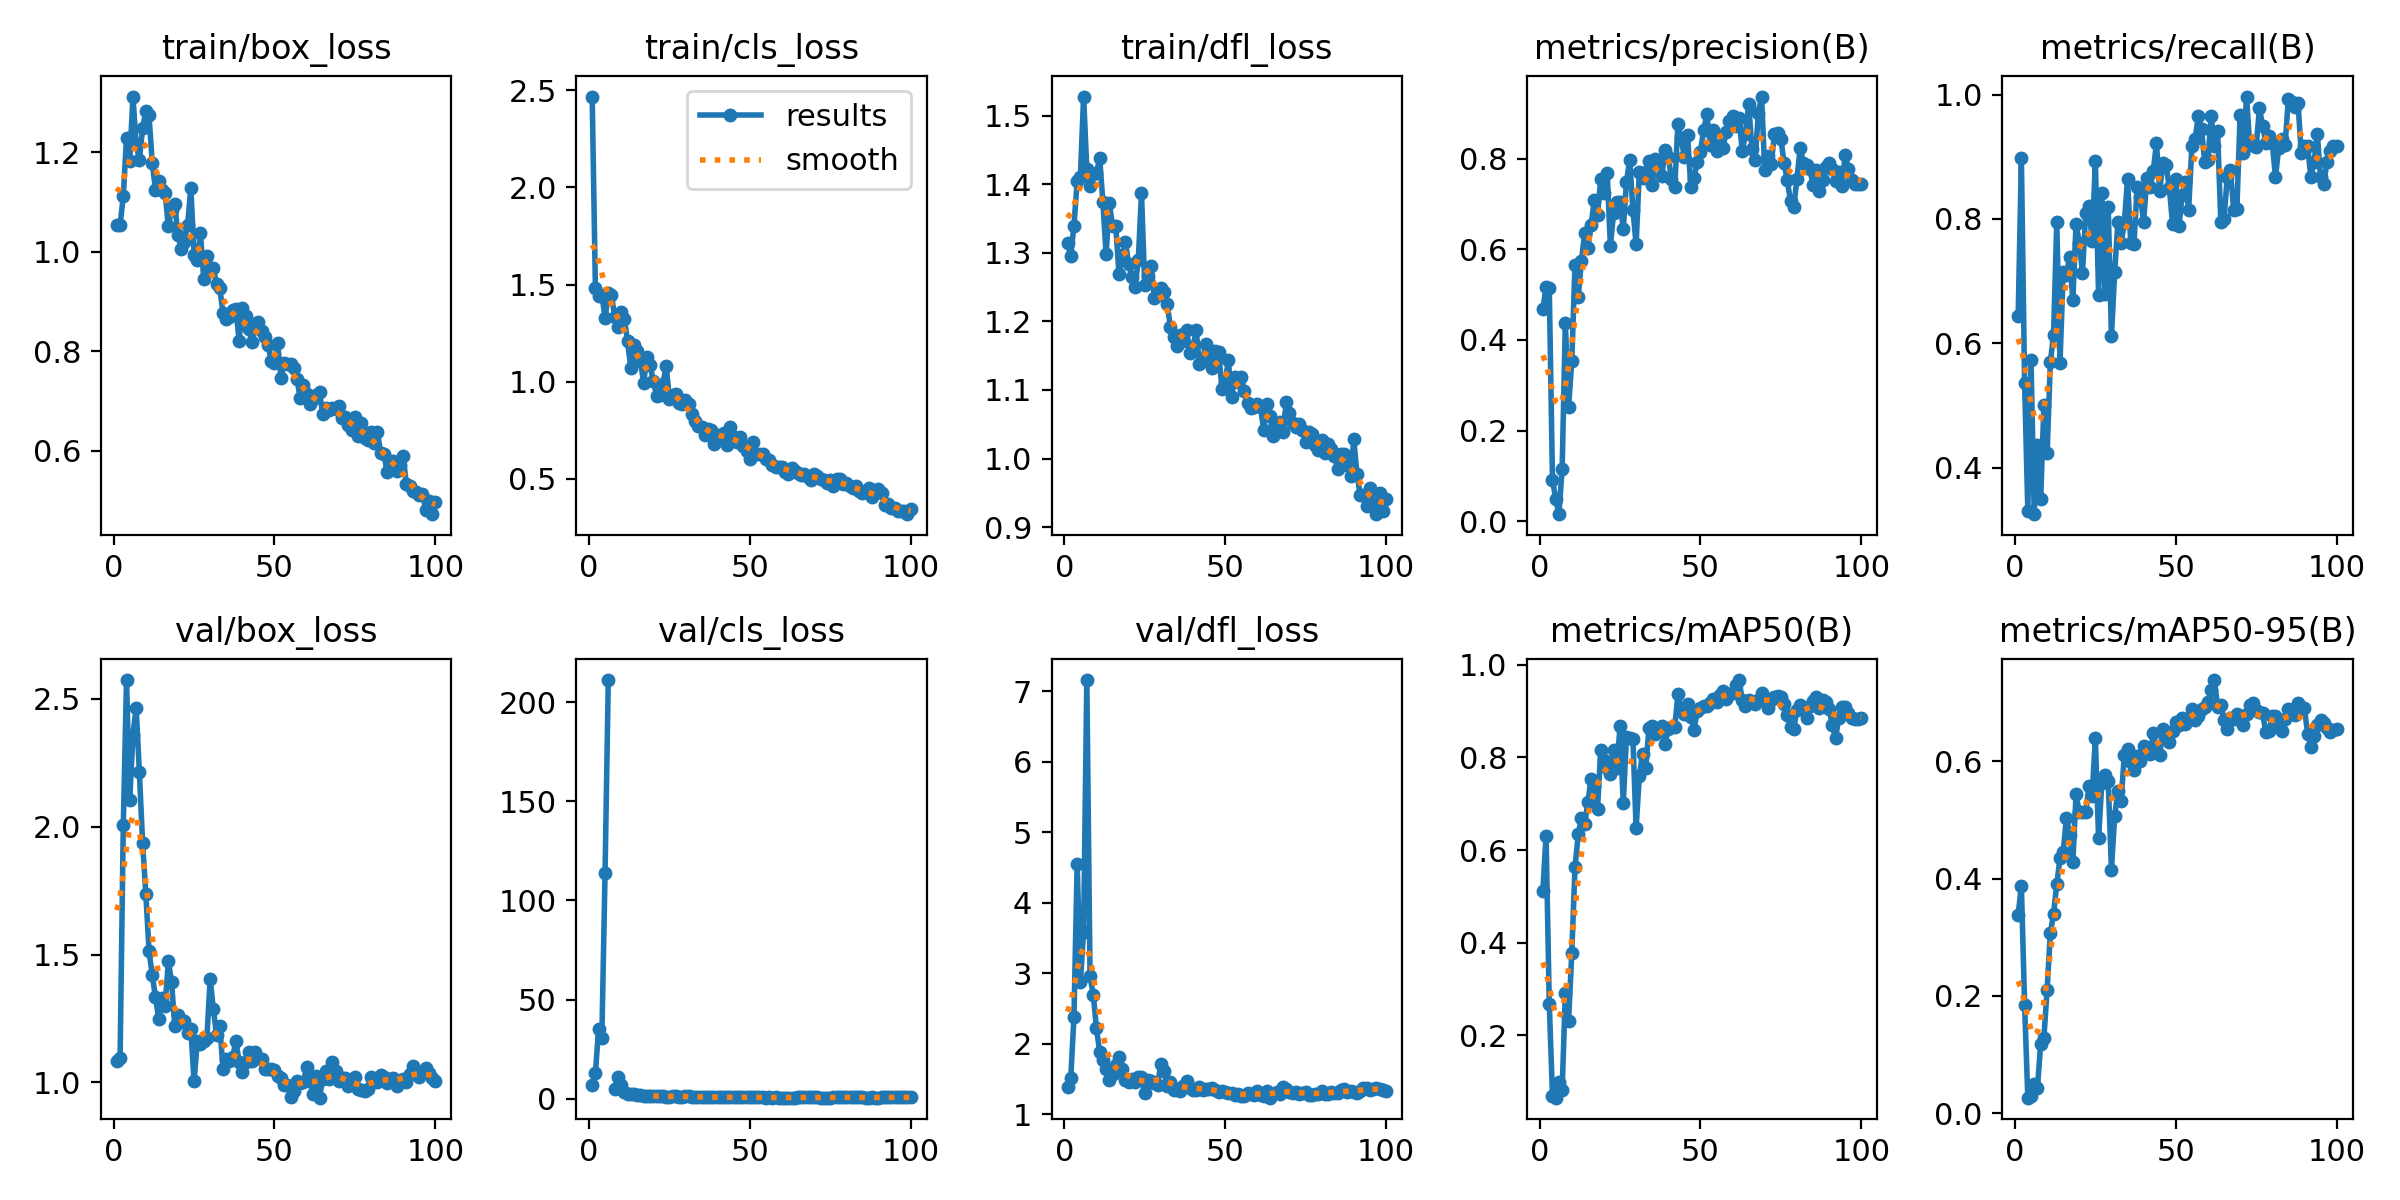

Values plotted in this chart, from the file beside it:
epoch, train/box_loss, train/cls_loss, train/dfl_loss, metrics/precision(B), metrics/recall(B), metrics/mAP50(B), metrics/mAP50-95(B), val/box_loss, val/cls_loss, val/dfl_loss, lr/pg0, lr/pg1, lr/pg2
1, 1.053, 2.468, 1.314, 0.4688, 0.6435, 0.5115, 0.3386, 1.085, 6.909, 1.385, 0.0002334, 0.0002334, 0.0002334
2, 1.053, 1.48, 1.296, 0.5161, 0.8972, 0.631, 0.3881, 1.094, 13.08, 1.514, 0.0004786, 0.0004786, 0.0004786
3, 1.112, 1.44, 1.34, 0.5139, 0.536, 0.2677, 0.185, 2.007, 35.34, 2.379, 0.000719, 0.000719, 0.000719
4, 1.23, 1.448, 1.404, 0.09042, 0.3306, 0.06837, 0.02682, 2.573, 30.85, 4.552, 0.0009543, 0.0009543, 0.0009543
5, 1.183, 1.327, 1.411, 0.05023, 0.5722, 0.06526, 0.02903, 2.105, 113.9, 2.873, 0.001185, 0.001185, 0.001185
6, 1.312, 1.455, 1.528, 0.0157, 0.325, 0.09915, 0.05049, 2.359, 211.2, 3.59, 0.00141, 0.00141, 0.00141
7, 1.216, 1.446, 1.422, 0.1153, 0.4361, 0.08203, 0.04398, 2.464, inf, 7.16, 0.001568, 0.001568, 0.001568
8, 1.184, 1.333, 1.397, 0.4384, 0.35, 0.2905, 0.1187, 2.212, 5.132, 2.968, 0.001568, 0.001568, 0.001568
9, 1.248, 1.28, 1.415, 0.2526, 0.5, 0.2307, 0.1288, 1.937, 11.16, 2.698, 0.001551, 0.001551, 0.001551
10, 1.282, 1.36, 1.417, 0.3529, 0.4226, 0.3785, 0.2109, 1.738, 7.012, 2.223, 0.001535, 0.001535, 0.001535
11, 1.274, 1.324, 1.438, 0.5662, 0.5694, 0.5625, 0.3071, 1.514, 3.183, 1.882, 0.001519, 0.001519, 0.001519
12, 1.178, 1.208, 1.374, 0.4953, 0.6139, 0.6341, 0.3398, 1.419, 2.442, 1.77, 0.001502, 0.001502, 0.001502
13, 1.125, 1.068, 1.298, 0.5743, 0.7944, 0.6682, 0.3903, 1.334, 2.314, 1.648, 0.001486, 0.001486, 0.001486
14, 1.142, 1.189, 1.372, 0.6355, 0.5685, 0.6557, 0.4342, 1.249, 2.523, 1.485, 0.001469, 0.001469, 0.001469
15, 1.125, 1.157, 1.339, 0.6027, 0.7139, 0.7041, 0.4449, 1.331, 2.08, 1.573, 0.001453, 0.001453, 0.001453
16, 1.118, 1.108, 1.339, 0.6532, 0.7098, 0.7538, 0.5035, 1.298, 1.651, 1.699, 0.001436, 0.001436, 0.001436
17, 1.051, 0.9938, 1.269, 0.7097, 0.7386, 0.7394, 0.4748, 1.474, 1.259, 1.814, 0.001419, 0.001419, 0.001419
18, 1.084, 1.127, 1.297, 0.6752, 0.6694, 0.6889, 0.4286, 1.394, 1.445, 1.644, 0.001403, 0.001403, 0.001403
19, 1.097, 1.085, 1.315, 0.7551, 0.792, 0.8168, 0.5433, 1.22, 1.375, 1.492, 0.001386, 0.001386, 0.001386
20, 1.033, 1.005, 1.284, 0.725, 0.7611, 0.7946, 0.5129, 1.265, 1.412, 1.465, 0.00137, 0.00137, 0.00137
21, 1.006, 0.9286, 1.264, 0.7693, 0.7136, 0.7774, 0.5131, 1.238, 1.44, 1.498, 0.001353, 0.001353, 0.001353
22, 1.02, 0.9312, 1.25, 0.6074, 0.8091, 0.7643, 0.5127, 1.238, 1.239, 1.462, 0.001337, 0.001337, 0.001337
23, 1.054, 0.9892, 1.29, 0.6811, 0.8207, 0.8151, 0.558, 1.195, 1.156, 1.526, 0.00132, 0.00132, 0.00132
24, 1.128, 1.083, 1.387, 0.7034, 0.7639, 0.7773, 0.5413, 1.208, 1.14, 1.529, 0.001304, 0.001304, 0.001304
25, 0.9944, 0.9111, 1.254, 0.7053, 0.8934, 0.8669, 0.6387, 1.005, 1.053, 1.305, 0.001287, 0.001287, 0.001287
26, 0.9826, 0.9292, 1.266, 0.6446, 0.6778, 0.7011, 0.4691, 1.16, 1.37, 1.481, 0.001271, 0.001271, 0.001271
27, 1.037, 0.9375, 1.28, 0.749, 0.8416, 0.8443, 0.5623, 1.148, 1.223, 1.476, 0.001254, 0.001254, 0.001254
28, 0.9464, 0.889, 1.234, 0.797, 0.6789, 0.8429, 0.5757, 1.164, 1.097, 1.446, 0.001238, 0.001238, 0.001238
29, 0.9924, 0.8825, 1.239, 0.6877, 0.8194, 0.8401, 0.5654, 1.175, 1.01, 1.423, 0.001221, 0.001221, 0.001221
30, 0.9644, 0.9056, 1.248, 0.6107, 0.6111, 0.6472, 0.4154, 1.404, 1.399, 1.711, 0.001205, 0.001205, 0.001205
31, 0.9671, 0.8838, 1.243, 0.7708, 0.7139, 0.7603, 0.5061, 1.287, 1.158, 1.61, 0.001188, 0.001188, 0.001188
32, 0.9348, 0.8328, 1.225, 0.7576, 0.7944, 0.8081, 0.5495, 1.184, 1.062, 1.397, 0.001172, 0.001172, 0.001172
33, 0.9273, 0.797, 1.192, 0.7704, 0.7605, 0.7765, 0.5316, 1.219, 0.974, 1.461, 0.001155, 0.001155, 0.001155
34, 0.8765, 0.7693, 1.177, 0.7939, 0.7934, 0.8646, 0.6108, 1.054, 0.8659, 1.342, 0.001139, 0.001139, 0.001139
35, 0.8654, 0.7663, 1.164, 0.7408, 0.8639, 0.8679, 0.6212, 1.091, 0.9218, 1.365, 0.001122, 0.001122, 0.001122
36, 0.8687, 0.7241, 1.181, 0.8003, 0.7611, 0.8498, 0.598, 1.083, 0.8904, 1.327, 0.001106, 0.001106, 0.001106
37, 0.8834, 0.7589, 1.172, 0.7943, 0.7592, 0.8572, 0.5857, 1.098, 0.8615, 1.399, 0.001089, 0.001089, 0.001089
38, 0.8857, 0.7514, 1.187, 0.7619, 0.8514, 0.8686, 0.6089, 1.163, 0.8096, 1.475, 0.001073, 0.001073, 0.001073
39, 0.8215, 0.6791, 1.154, 0.82, 0.8359, 0.8293, 0.6002, 1.081, 0.8762, 1.377, 0.001056, 0.001056, 0.001056
40, 0.8878, 0.7252, 1.162, 0.8035, 0.7955, 0.8622, 0.6264, 1.04, 0.8823, 1.348, 0.00104, 0.00104, 0.00104
41, 0.8708, 0.7194, 1.188, 0.7553, 0.8652, 0.8663, 0.6226, 1.079, 0.8557, 1.339, 0.001023, 0.001023, 0.001023
42, 0.8448, 0.7364, 1.138, 0.7368, 0.8515, 0.8649, 0.6119, 1.119, 0.8075, 1.382, 0.001007, 0.001007, 0.001007
43, 0.819, 0.6717, 1.143, 0.8761, 0.877, 0.9362, 0.647, 1.082, 0.7126, 1.351, 0.0009904, 0.0009904, 0.0009904
44, 0.8505, 0.7657, 1.167, 0.8445, 0.9222, 0.9034, 0.6175, 1.119, 0.734, 1.361, 0.0009739, 0.0009739, 0.0009739
45, 0.8584, 0.7165, 1.158, 0.8045, 0.8444, 0.8941, 0.6102, 1.096, 0.7142, 1.356, 0.0009574, 0.0009574, 0.0009574
46, 0.8413, 0.6916, 1.133, 0.8525, 0.8905, 0.9151, 0.6543, 1.091, 0.7331, 1.373, 0.0009409, 0.0009409, 0.0009409
47, 0.8298, 0.7127, 1.156, 0.7371, 0.8859, 0.8883, 0.6437, 1.051, 0.7467, 1.346, 0.0009243, 0.0009243, 0.0009243
48, 0.8133, 0.6711, 1.155, 0.758, 0.85, 0.8603, 0.6319, 1.054, 0.9301, 1.312, 0.0009078, 0.0009078, 0.0009078
49, 0.7807, 0.6445, 1.102, 0.7925, 0.7917, 0.8993, 0.6509, 1.054, 0.7557, 1.335, 0.0008913, 0.0008913, 0.0008913
50, 0.7763, 0.6025, 1.111, 0.8156, 0.8646, 0.9067, 0.6661, 1.049, 0.7479, 1.312, 0.0008748, 0.0008748, 0.0008748
51, 0.8163, 0.6885, 1.143, 0.8636, 0.7889, 0.9101, 0.6615, 1.024, 0.6886, 1.299, 0.0008583, 0.0008583, 0.0008583
52, 0.7473, 0.6266, 1.089, 0.8985, 0.8389, 0.9115, 0.674, 1.016, 0.7163, 1.302, 0.0008418, 0.0008418, 0.0008418
53, 0.7756, 0.6301, 1.119, 0.831, 0.86, 0.9171, 0.663, 0.9899, 0.6989, 1.28, 0.0008253, 0.0008253, 0.0008253
54, 0.7737, 0.6266, 1.112, 0.863, 0.8145, 0.9264, 0.6736, 0.9895, 0.7693, 1.29, 0.0008088, 0.0008088, 0.0008088
55, 0.7749, 0.5993, 1.119, 0.8173, 0.9167, 0.9196, 0.688, 0.9447, 0.6248, 1.26, 0.0007923, 0.0007923, 0.0007923
56, 0.7669, 0.5979, 1.099, 0.8303, 0.9284, 0.9359, 0.6699, 0.9668, 0.6956, 1.263, 0.0007758, 0.0007758, 0.0007758
57, 0.7447, 0.5728, 1.081, 0.8245, 0.965, 0.9425, 0.6773, 1.004, 0.626, 1.296, 0.0007593, 0.0007593, 0.0007593
58, 0.7062, 0.5605, 1.073, 0.8591, 0.9444, 0.9259, 0.6888, 0.9986, 0.6578, 1.292, 0.0007428, 0.0007428, 0.0007428
59, 0.7331, 0.5624, 1.075, 0.8834, 0.8917, 0.9379, 0.6925, 1.003, 0.6327, 1.273, 0.0007263, 0.0007263, 0.0007263
60, 0.7149, 0.5594, 1.08, 0.895, 0.8944, 0.9403, 0.7002, 1.059, 0.6285, 1.333, 0.0007098, 0.0007098, 0.0007098
... 40 more rows
